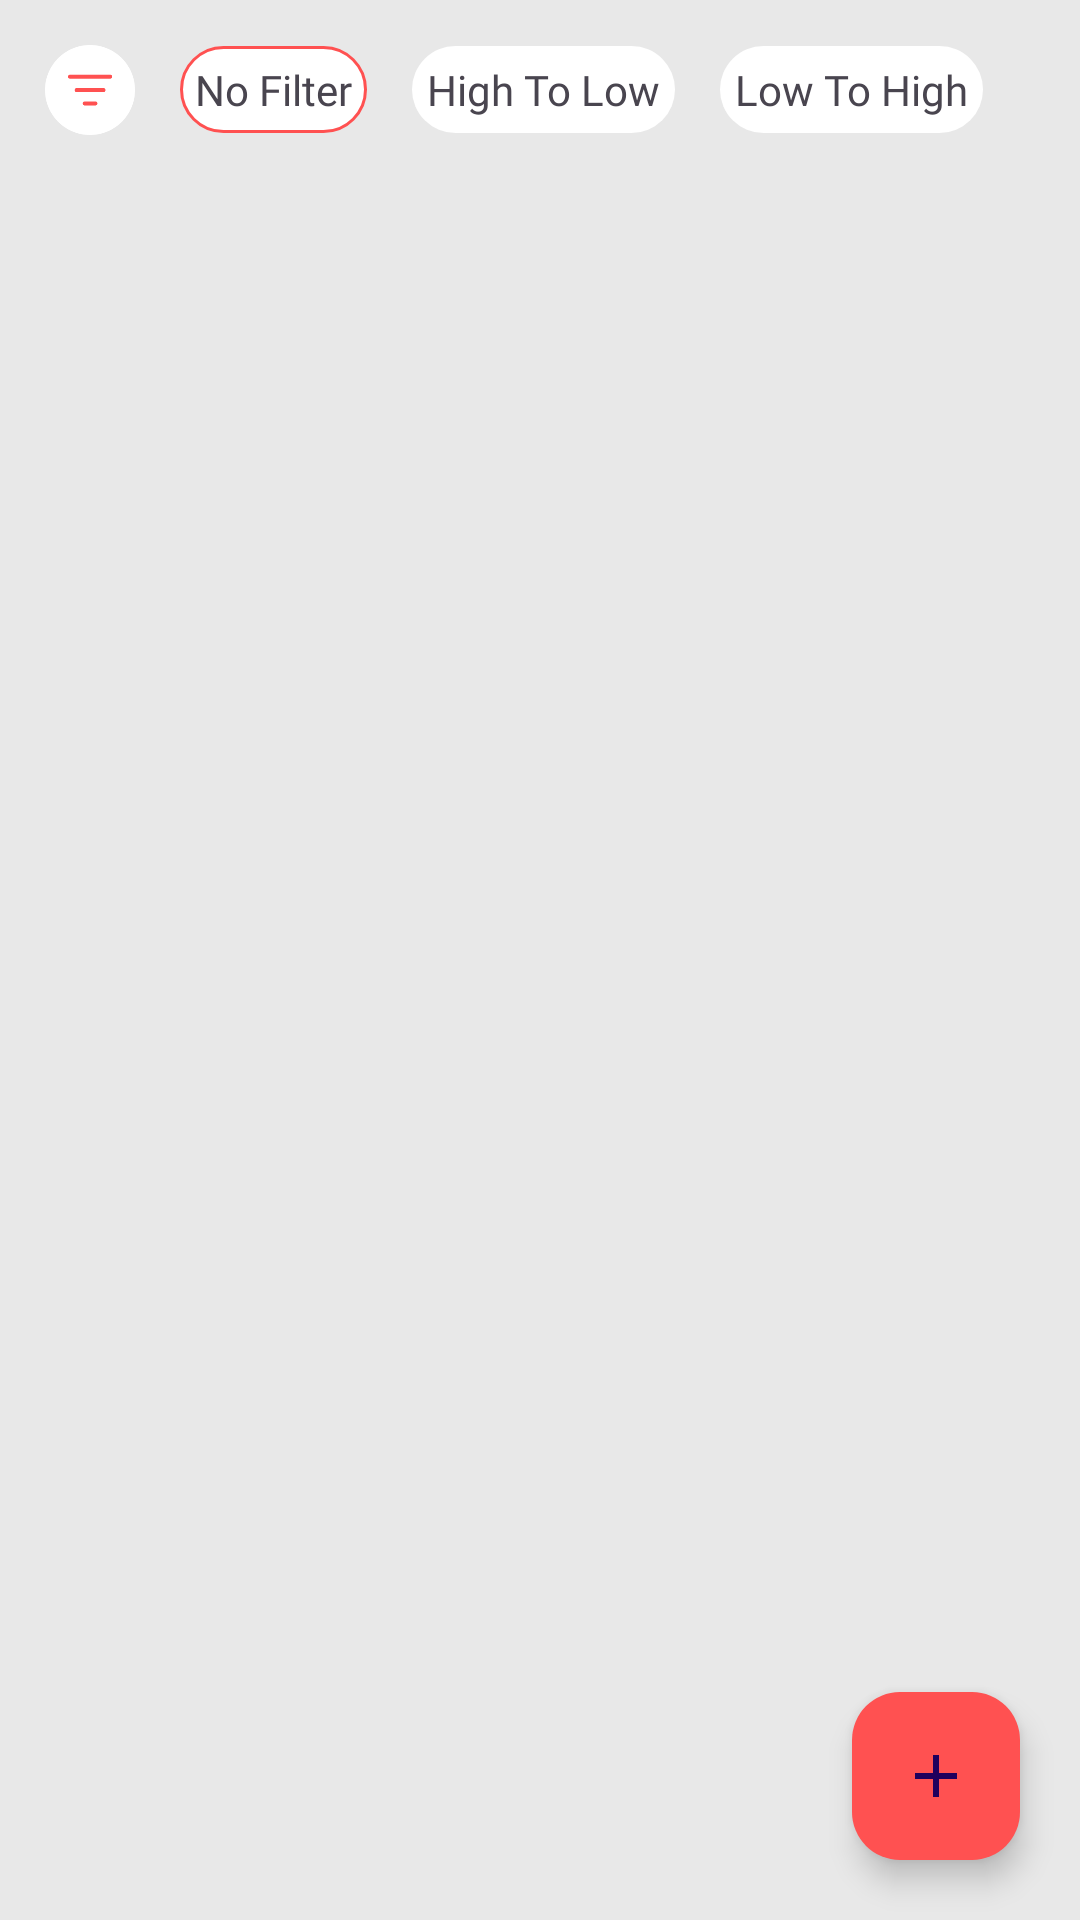

The Android layout XML behind this screen, and the referenced resources:
<!-- AndroidManifest.xml: application theme Theme.NoteApp -->
<!-- res/layout/fragment_home.xml -->
<?xml version="1.0" encoding="utf-8"?>
<RelativeLayout xmlns:android="http://schemas.android.com/apk/res/android"
    xmlns:app="http://schemas.android.com/apk/res-auto"
    xmlns:tools="http://schemas.android.com/tools"
    android:layout_width="match_parent"
    android:layout_height="match_parent"
    android:background="#E8E8E8"
    tools:context=".presentation.ui.fragment.home.HomeFragment">

    <com.google.android.material.floatingactionbutton.FloatingActionButton
        android:id="@+id/float_btn_add_note_home"
        android:layout_width="wrap_content"
        android:layout_height="wrap_content"
        android:layout_alignParentEnd="true"
        android:layout_alignParentBottom="true"
        android:layout_marginEnd="20dp"
        android:layout_marginBottom="20dp"
        android:backgroundTint="@color/red"
        android:contentDescription="@string/name_app"
        android:src="@drawable/ic_add" />

    <androidx.recyclerview.widget.RecyclerView
        android:id="@+id/rcv_list_notes"
        android:layout_width="match_parent"
        android:layout_height="match_parent"
        android:layout_below="@id/layout_filter"
        android:layout_marginTop="10dp" />

    <LinearLayout
        android:id="@+id/layout_filter"
        android:layout_width="wrap_content"
        android:layout_height="wrap_content"
        android:layout_alignParentTop="true"
        android:layout_margin="10dp"
        android:padding="5dp"
        android:gravity="center_vertical"
        android:orientation="horizontal">

        <ImageView
            android:layout_width="30dp"
            android:layout_height="30dp"
            android:src="@drawable/ic_filter" />

        <TextView
            android:padding="5dp"
            android:background="@drawable/custom_tv_filter_select"
            android:id="@+id/tv_no_filter"
            android:layout_width="wrap_content"
            android:layout_height="wrap_content"
            android:layout_marginStart="15dp"
            android:fontFamily="@font/sans_regular"
            android:text="@string/no_filter" />

        <TextView
            android:padding="5dp"
            android:background="@drawable/custom_tv_filter"
            android:id="@+id/tv_filter_desc"
            android:layout_width="wrap_content"
            android:layout_height="wrap_content"
            android:layout_marginStart="15dp"
            android:fontFamily="@font/sans_regular"
            android:text="High To Low" />

        <TextView
            android:padding="5dp"
            android:background="@drawable/custom_tv_filter"
            android:id="@+id/tv_filter_asc"
            android:layout_width="wrap_content"
            android:layout_height="wrap_content"
            android:layout_marginStart="15dp"
            android:fontFamily="@font/sans_regular"
            android:text="Low To High" />

    </LinearLayout>

</RelativeLayout>
<!-- resources referenced by this layout -->
<resources>
  <color name="red">#FF5151</color>
  <!-- drawable custom_tv_filter (drawable) -->
  <?xml version="1.0" encoding="utf-8"?>
  <shape xmlns:android="http://schemas.android.com/apk/res/android"
      android:shape="rectangle">
  
      <solid android:color="@color/white" />
      <corners android:radius="100dp" />
      
  </shape>
  <!-- drawable custom_tv_filter_select (drawable) -->
  <?xml version="1.0" encoding="utf-8"?>
  <shape android:shape="rectangle" xmlns:android="http://schemas.android.com/apk/res/android">
      <solid android:color="@color/white" />
      <corners android:radius="100dp" />
      <stroke
          android:width="1dp"
          android:color="@color/red" />
  </shape>
  <!-- drawable ic_add (drawable) -->
  <vector xmlns:android="http://schemas.android.com/apk/res/android" android:height="24dp" android:tint="#FFFFFF" android:viewportHeight="24" android:viewportWidth="24" android:width="24dp">
      <path android:fillColor="@android:color/white" android:pathData="M19,13h-6v6h-2v-6H5v-2h6V5h2v6h6v2z"/>
      
  </vector>
  <!-- drawable ic_filter: png bitmap (drawable, 3176 bytes) -->
  <string name="name_app">Notes App</string>
  <string name="no_filter">No Filter</string>
  <style name="Theme.NoteApp" parent="Base.Theme.NoteApp" />
  <color name="white">#FFFFFFFF</color>
  <style name="Base.Theme.NoteApp" parent="Theme.Material3.DayNight.NoActionBar">
  
          <item name="colorPrimary">@color/red</item>
          <item name="colorPrimaryVariant">@color/red</item>
          
          
      </style>
</resources>
